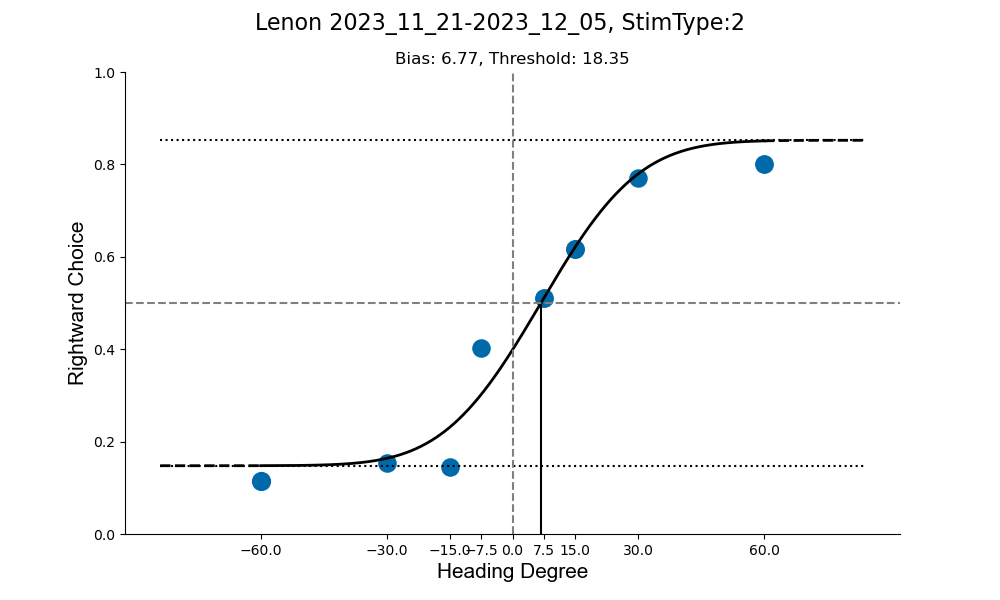

The table this chart was drawn from, first rows:
, HEADING_DIRECTION, R_counts, counts
0, -60.0, 60, 525
1, -30.0, 75, 485
2, -15.0, 70, 485
3, -7.5, 195, 485
4, 7.5, 255, 500
5, 15.0, 315, 510
6, 30.0, 370, 480
7, 60.0, 400, 500
